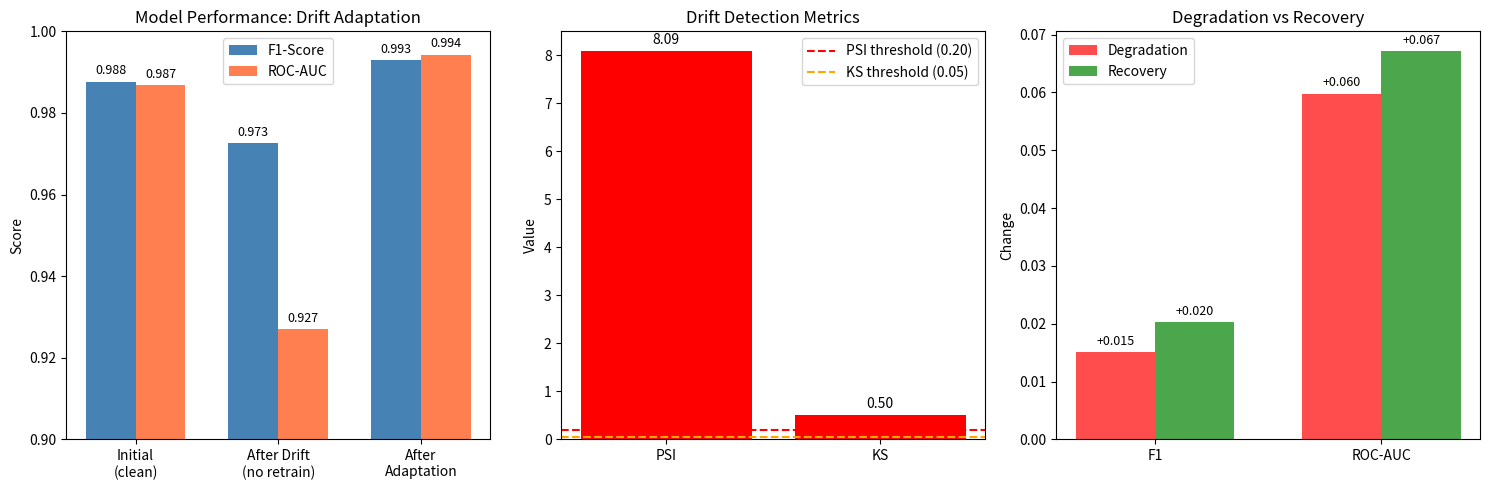

Write the Python code that produced this figure. (Note: this script raises an exception after producing the figure.)
#!/usr/bin/env python3
"""
Generate graphs for paper results
"""
import matplotlib.pyplot as plt
import numpy as np

# Results data
phases = ['Initial\n(clean)', 'After Drift\n(no retrain)', 'After\nAdaptation']
f1_scores = [0.9877, 0.9726, 0.9929]
roc_scores = [0.9869, 0.9271, 0.9943]

drift_metrics = ['PSI', 'KS']
drift_values = [8.09, 0.50]
drift_thresholds = [0.20, 0.05]

# Create figure
fig, axes = plt.subplots(1, 3, figsize=(15, 5))

# Plot 1: F1 and ROC-AUC comparison
ax1 = axes[0]
x = np.arange(len(phases))
width = 0.35

bars1 = ax1.bar(x - width/2, f1_scores, width, label='F1-Score', color='steelblue')
bars2 = ax1.bar(x + width/2, roc_scores, width, label='ROC-AUC', color='coral')

ax1.set_ylabel('Score')
ax1.set_title('Model Performance: Drift Adaptation')
ax1.set_xticks(x)
ax1.set_xticklabels(phases)
ax1.legend()
ax1.set_ylim(0.9, 1.0)

# Add value labels
for bar in bars1:
    height = bar.get_height()
    ax1.annotate(f'{height:.3f}',
                xy=(bar.get_x() + bar.get_width() / 2, height),
                xytext=(0, 3), textcoords="offset points",
                ha='center', va='bottom', fontsize=9)
for bar in bars2:
    height = bar.get_height()
    ax1.annotate(f'{height:.3f}',
                xy=(bar.get_x() + bar.get_width() / 2, height),
                xytext=(0, 3), textcoords="offset points",
                ha='center', va='bottom', fontsize=9)

# Plot 2: Drift Detection
ax2 = axes[1]
colors = ['red' if v > t else 'green' for v, t in zip(drift_values, drift_thresholds)]
bars = ax2.bar(drift_metrics, drift_values, color=colors)
ax2.axhline(y=0.20, color='red', linestyle='--', label='PSI threshold (0.20)')
ax2.axhline(y=0.05, color='orange', linestyle='--', label='KS threshold (0.05)')
ax2.set_ylabel('Value')
ax2.set_title('Drift Detection Metrics')
ax2.legend()

# Add value labels
for bar, val in zip(bars, drift_values):
    ax2.annotate(f'{val:.2f}',
                xy=(bar.get_x() + bar.get_width() / 2, val),
                xytext=(0, 3), textcoords="offset points",
                ha='center', va='bottom', fontsize=10)

# Plot 3: Performance degradation and recovery
ax3 = axes[2]
degradation = [f1_scores[0] - f1_scores[1], roc_scores[0] - roc_scores[1]]
recovery = [f1_scores[2] - f1_scores[1], roc_scores[2] - roc_scores[1]]

x = np.arange(2)
bars3 = ax3.bar(x - width/2, degradation, width, label='Degradation', color='red', alpha=0.7)
bars4 = ax3.bar(x + width/2, recovery, width, label='Recovery', color='green', alpha=0.7)

ax3.set_ylabel('Change')
ax3.set_title('Degradation vs Recovery')
ax3.set_xticks(x)
ax3.set_xticklabels(['F1', 'ROC-AUC'])
ax3.legend()
ax3.axhline(y=0, color='black', linestyle='-', linewidth=0.5)

# Add value labels
for bar in bars3:
    height = bar.get_height()
    ax3.annotate(f'{height:+.3f}',
                xy=(bar.get_x() + bar.get_width() / 2, height),
                xytext=(0, 3 if height > 0 else -12), textcoords="offset points",
                ha='center', va='bottom', fontsize=9)
for bar in bars4:
    height = bar.get_height()
    ax3.annotate(f'{height:+.3f}',
                xy=(bar.get_x() + bar.get_width() / 2, height),
                xytext=(0, 3 if height > 0 else -12), textcoords="offset points",
                ha='center', va='bottom', fontsize=9)

plt.tight_layout()
plt.savefig('output/plots/drift_adaptation_results.png', dpi=300, bbox_inches='tight')
plt.close()

# Additional: Single metrics summary
fig2, ax = plt.subplots(figsize=(8, 6))

metrics = ['F1-Score', 'ROC-AUC', 'Robustness', 'Drift Detection']
values = [0.9877, 0.9869, 0.9834, 1.0]  # 1.0 for drift detection = 100% detection rate
colors = ['steelblue', 'coral', 'green', 'purple']

bars = ax.barh(metrics, values, color=colors)
ax.set_xlim(0, 1.1)

for bar, val in zip(bars, values):
    ax.annotate(f'{val:.2f}',
              xy=(val, bar.get_y() + bar.get_height() / 2),
              xytext=(5, 0), textcoords="offset points",
              ha='left', va='center', fontsize=11)

ax.set_xlabel('Value')
ax.set_title('Summary: Key Performance Metrics')
plt.tight_layout()
plt.savefig('output/plots/metrics_summary.png', dpi=300, bbox_inches='tight')
plt.close()

print("Generated plots:")
print("- output/plots/drift_adaptation_results.png")
print("- output/plots/metrics_summary.png")
